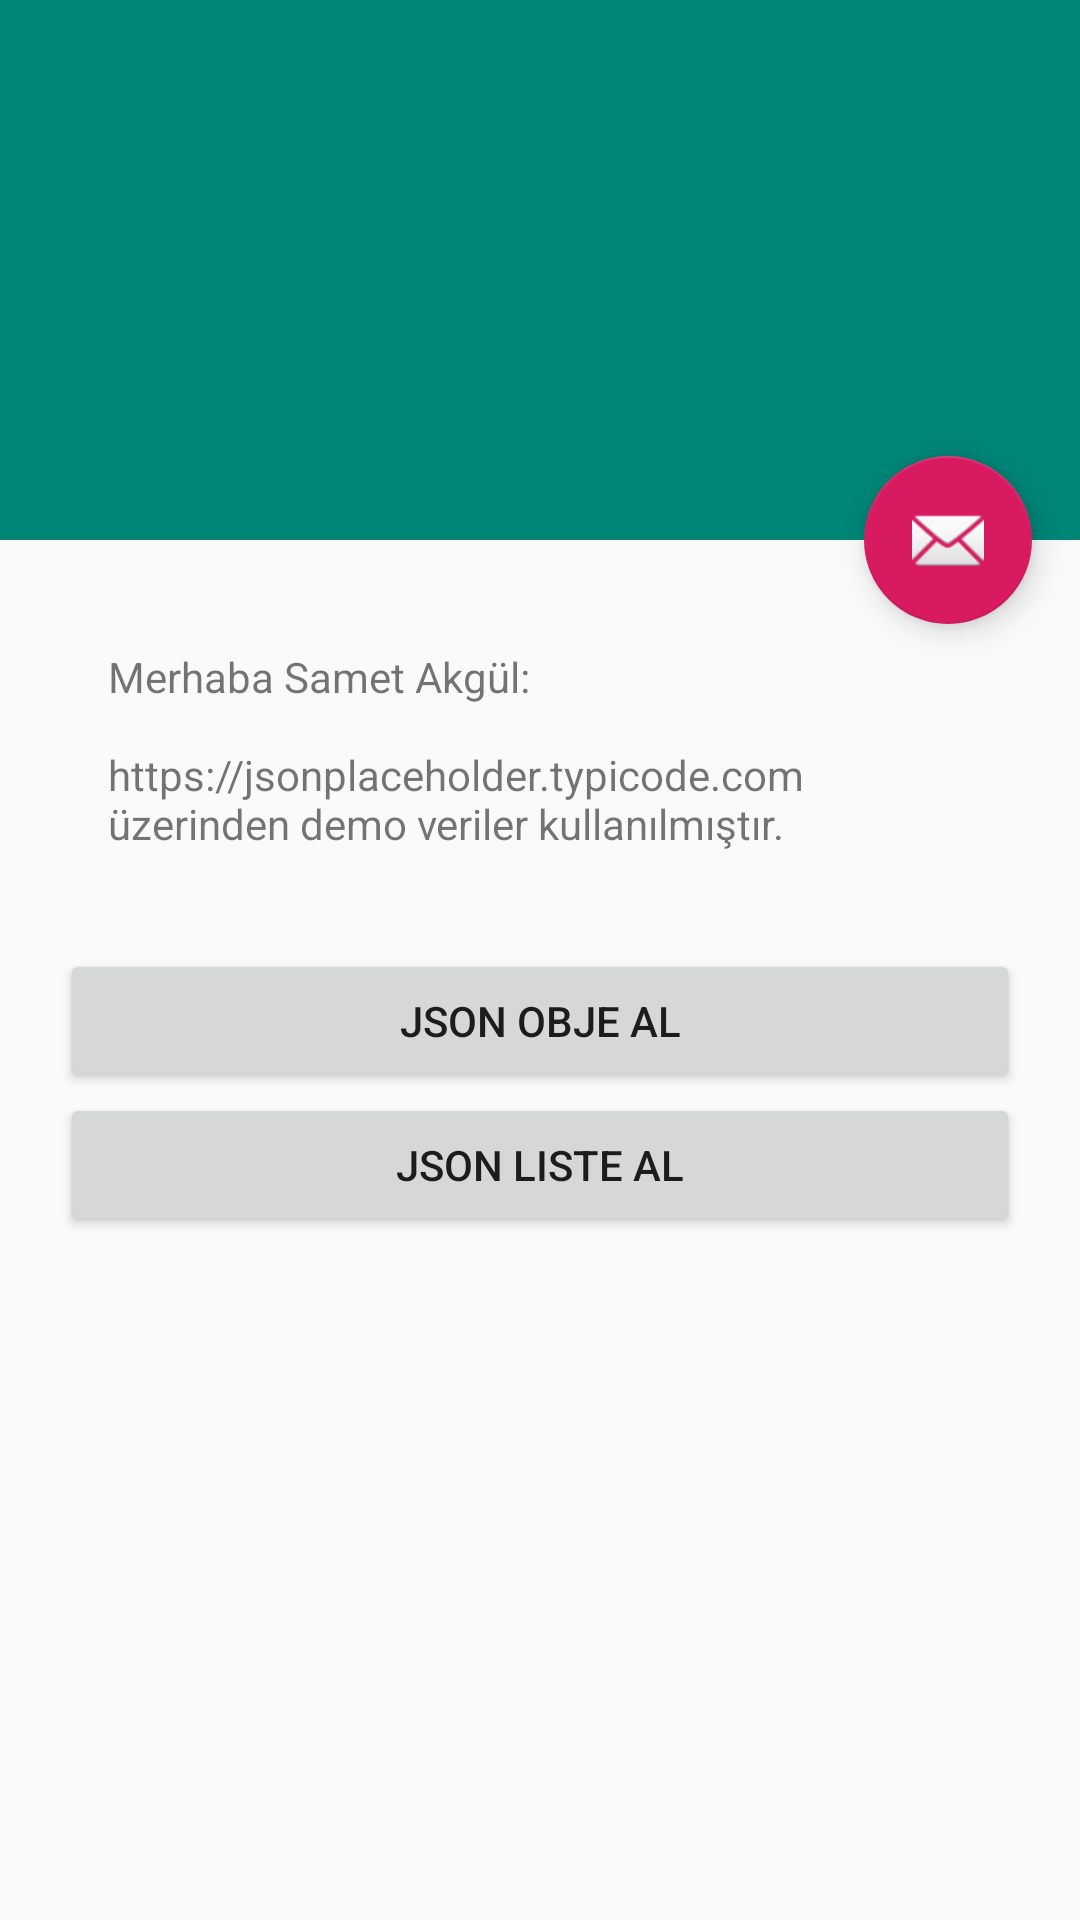

Layout XML and referenced resources for this Android screen:
<!-- AndroidManifest.xml: activity theme AppTheme.NoActionBar -->
<!-- res/layout/activity_main.xml -->
<?xml version="1.0" encoding="utf-8"?>
<androidx.coordinatorlayout.widget.CoordinatorLayout xmlns:android="http://schemas.android.com/apk/res/android"
    xmlns:app="http://schemas.android.com/apk/res-auto"
    xmlns:tools="http://schemas.android.com/tools"
    android:layout_width="match_parent"
    android:layout_height="match_parent"
    android:fitsSystemWindows="true"
    tools:context=".activity.MainActivity">

    <com.google.android.material.appbar.AppBarLayout
        android:id="@+id/app_bar"
        android:layout_width="match_parent"
        android:layout_height="@dimen/app_bar_height"
        android:fitsSystemWindows="true"
        android:theme="@style/AppTheme.AppBarOverlay">

        <com.google.android.material.appbar.CollapsingToolbarLayout
            android:id="@+id/toolbar_layout"
            android:layout_width="match_parent"
            android:layout_height="match_parent"
            android:fitsSystemWindows="true"
            app:contentScrim="?attr/colorPrimary"
            app:layout_scrollFlags="scroll|exitUntilCollapsed"
            app:toolbarId="@+id/toolbar">

            <androidx.appcompat.widget.Toolbar
                android:id="@+id/toolbar"
                android:layout_width="match_parent"
                android:layout_height="?attr/actionBarSize"
                app:layout_collapseMode="pin"
                app:popupTheme="@style/AppTheme.PopupOverlay" />

        </com.google.android.material.appbar.CollapsingToolbarLayout>
    </com.google.android.material.appbar.AppBarLayout>

    <androidx.core.widget.NestedScrollView
        android:layout_width="match_parent"
        android:layout_height="match_parent"
        app:layout_behavior="@string/appbar_scrolling_view_behavior"
        tools:context=".activity.MainActivity"
        tools:showIn="@layout/activity_main">

        <LinearLayout
            android:layout_width="match_parent"
            android:layout_height="match_parent"
            android:layout_marginLeft="20dp"
            android:layout_marginTop="20dp"
            android:layout_marginRight="20dp"
            android:orientation="vertical">

            <TextView
                android:layout_width="match_parent"
                android:layout_height="wrap_content"
                android:layout_margin="@dimen/text_margin"
                android:text="@string/large_text" />

            <Button
                android:id="@+id/button_obje_al"
                android:layout_width="match_parent"
                android:layout_height="wrap_content"
                android:text="Json Obje al" />

            <Button
                android:id="@+id/button_liste_al"
                android:layout_width="match_parent"
                android:layout_height="wrap_content"
                android:text="Json Liste al" />
        </LinearLayout>

    </androidx.core.widget.NestedScrollView>

    <com.google.android.material.floatingactionbutton.FloatingActionButton
        android:id="@+id/fab"
        android:layout_width="wrap_content"
        android:layout_height="wrap_content"
        android:layout_margin="@dimen/fab_margin"
        app:layout_anchor="@id/app_bar"
        app:layout_anchorGravity="bottom|end"
        app:srcCompat="@android:drawable/ic_dialog_email" />

</androidx.coordinatorlayout.widget.CoordinatorLayout>
<!-- resources referenced by this layout -->
<resources>
  <dimen name="app_bar_height">180dp</dimen>
  <dimen name="fab_margin">16dp</dimen>
  <dimen name="text_margin">16dp</dimen>
  <string name="large_text">
          "Merhaba Samet Akgül:\n
  https://jsonplaceholder.typicode.com üzerinden demo veriler kullanılmıştır.\n"
      </string>
  <style name="AppTheme.AppBarOverlay" parent="ThemeOverlay.AppCompat.Dark.ActionBar" />
  <style name="AppTheme.PopupOverlay" parent="ThemeOverlay.AppCompat.Light" />
  <style name="AppTheme.NoActionBar">
          <item name="windowActionBar">false</item>
          <item name="windowNoTitle">true</item>
      </style>
</resources>
